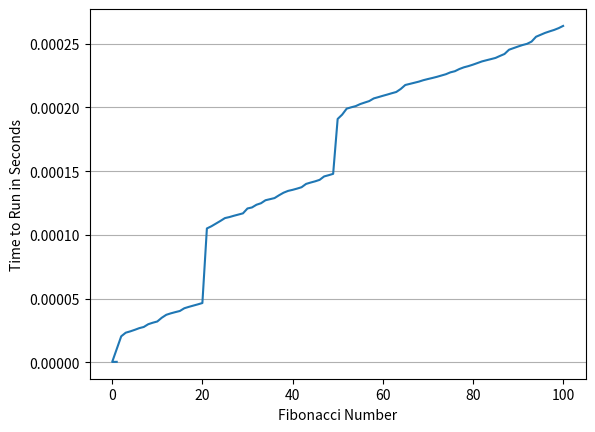

Reproduce this figure in Python.
# fib.py

import functools
import time
from functools import lru_cache
import matplotlib.pyplot as plt

# storing values to later plot a graph
fib_number = []
time_to_run = []


def timer(func):
    """Printing the runtime of the decorated function"""

    @functools.wraps(func)
    def timer(*args, **kwargs):
        start_time = time.perf_counter()
        value = func(*args, **kwargs)
        end_time = time.perf_counter()
        run_time = end_time - start_time
        fib_number.append(args[0])
        time_to_run.append(run_time)
        print(f"Finished in {run_time:.8f}s: f({args[0]}) -> {value}")
        return value

    return timer


@lru_cache
@timer
def fib(n: int) -> int:
    if n < 2:
        return n
    return fib(n - 1) + fib(n - 2)


if __name__ == "__main__":
    fib(100)
    plt.plot(fib_number, time_to_run)
    plt.grid(axis="y")
    plt.ylabel("Time to Run in Seconds")
    plt.xlabel("Fibonacci Number")
    plt.show()
